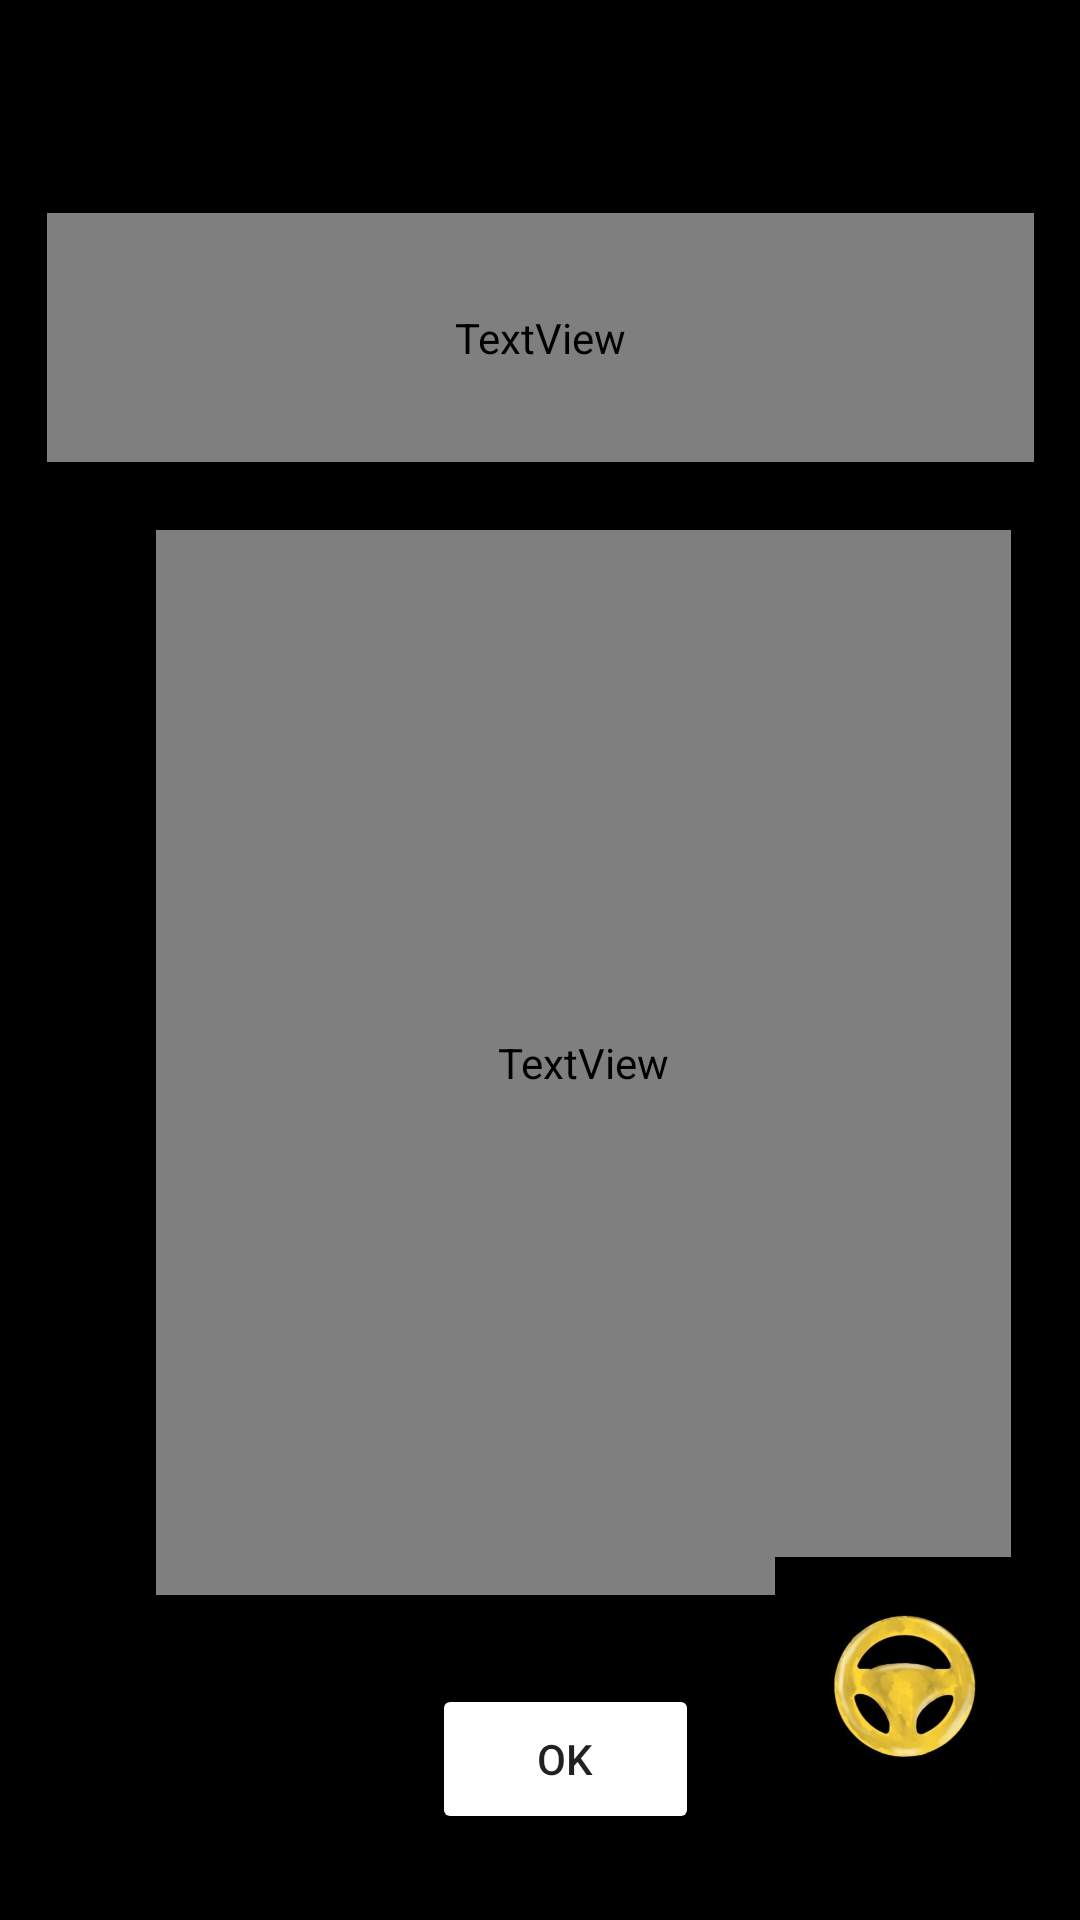

Here is an Android app screen rendered from its layout file. Give the layout XML and the strings, colors and styles it references.
<!-- AndroidManifest.xml: application theme Theme.BapotoVTC -->
<!-- res/layout/activity_rappel.xml -->
<?xml version="1.0" encoding="utf-8"?>
<android.support.constraint.ConstraintLayout xmlns:android="http://schemas.android.com/apk/res/android"
    xmlns:app="http://schemas.android.com/apk/res-auto"
    xmlns:tools="http://schemas.android.com/tools"
    android:layout_width="match_parent"
    android:layout_height="match_parent"
    android:background="@color/black"
    tools:context=".Rappel">


    <TextView
        android:id="@+id/Rappel"
        android:layout_width="285dp"
        android:layout_height="355dp"
        android:layout_marginStart="52dp"
        android:layout_marginLeft="52dp"
        android:layout_marginEnd="52dp"
        android:layout_marginRight="52dp"
        android:layout_marginBottom="85dp"
        android:elegantTextHeight="true"
        android:fontFamily="casual"
        android:text="BAPOTO VTC étant une applicaton de réservation à L'AVANCE.\net non pas pour l'immédiat\n\nAssurez vous que votre réservation débute dans un délai minimum d'1h..\n

                "
        android:textColor="@color/yellow"
        android:textSize="24dp"


        android:textStyle="italic"
        app:layout_constraintBottom_toBottomOf="parent"
        app:layout_constraintEnd_toEndOf="parent"
        app:layout_constraintHorizontal_bias="0.0"
        app:layout_constraintStart_toStartOf="parent"
        app:layout_constraintTop_toBottomOf="@+id/ttlRappel"
        app:layout_constraintVertical_bias="0.491" />

    <TextView
        android:id="@+id/ttlRappel"
        android:layout_width="329dp"
        android:layout_height="83dp"
        android:layout_marginTop="105dp"
        android:layout_marginBottom="490dp"
        android:elegantTextHeight="true"
        android:fontFamily="casual"
        android:text="   RAPPEL"
        android:textColor="@color/yellow"
        android:textSize="50sp"
        android:textStyle="bold"
        app:layout_constraintBottom_toTopOf="@+id/buttonOk"
        app:layout_constraintEnd_toEndOf="parent"
        app:layout_constraintStart_toStartOf="parent"
        app:layout_constraintTop_toTopOf="parent"
        app:layout_constraintVertical_bias="0.292" />

    <Button
        android:id="@+id/buttonOk"
        android:layout_width="89dp"
        android:layout_height="50dp"
        android:layout_marginStart="144dp"
        android:layout_marginLeft="144dp"
        android:layout_marginEnd="179dp"
        android:layout_marginRight="179dp"
        android:layout_marginBottom="23dp"
        android:text="OK"
        app:layout_constraintBottom_toBottomOf="parent"
        app:layout_constraintEnd_toEndOf="parent"
        app:layout_constraintHorizontal_bias="0.0"
        app:layout_constraintStart_toStartOf="parent"
        app:layout_constraintTop_toBottomOf="@+id/Rappel"
        app:layout_constraintVertical_bias="0.842" />

    <ImageView
        android:id="@+id/imageView2"
        android:layout_width="108dp"
        android:layout_height="89dp"
        android:layout_marginStart="248dp"
        android:layout_marginLeft="248dp"
        android:layout_marginEnd="48dp"
        android:layout_marginRight="48dp"
        android:layout_marginBottom="32dp"
        app:layout_constraintBottom_toBottomOf="parent"
        app:layout_constraintEnd_toEndOf="parent"
        app:layout_constraintHorizontal_bias="0.0"
        app:layout_constraintStart_toStartOf="parent"
        app:srcCompat="@drawable/bapologo2" />

</android.support.constraint.ConstraintLayout>
<!-- resources referenced by this layout -->
<resources>
  <!-- drawable bapologo2: jpg bitmap (drawable, 52279 bytes) -->
  <style name="Theme.BapotoVTC" parent="Theme.AppCompat.Light.DarkActionBar">
          
          <item name="colorPrimary">@color/yellow</item>
          <item name="colorPrimaryDark">@color/black</item>
          <item name="colorAccent">@color/yellow</item>
          
          <item name="colorButtonNormal">@color/yellow</item>
  
      </style>
  <!-- not gathered from this repository: default colours our renderer supplied (Android Studio template values) -->
  <color name="black">#FF000000</color>
</resources>
